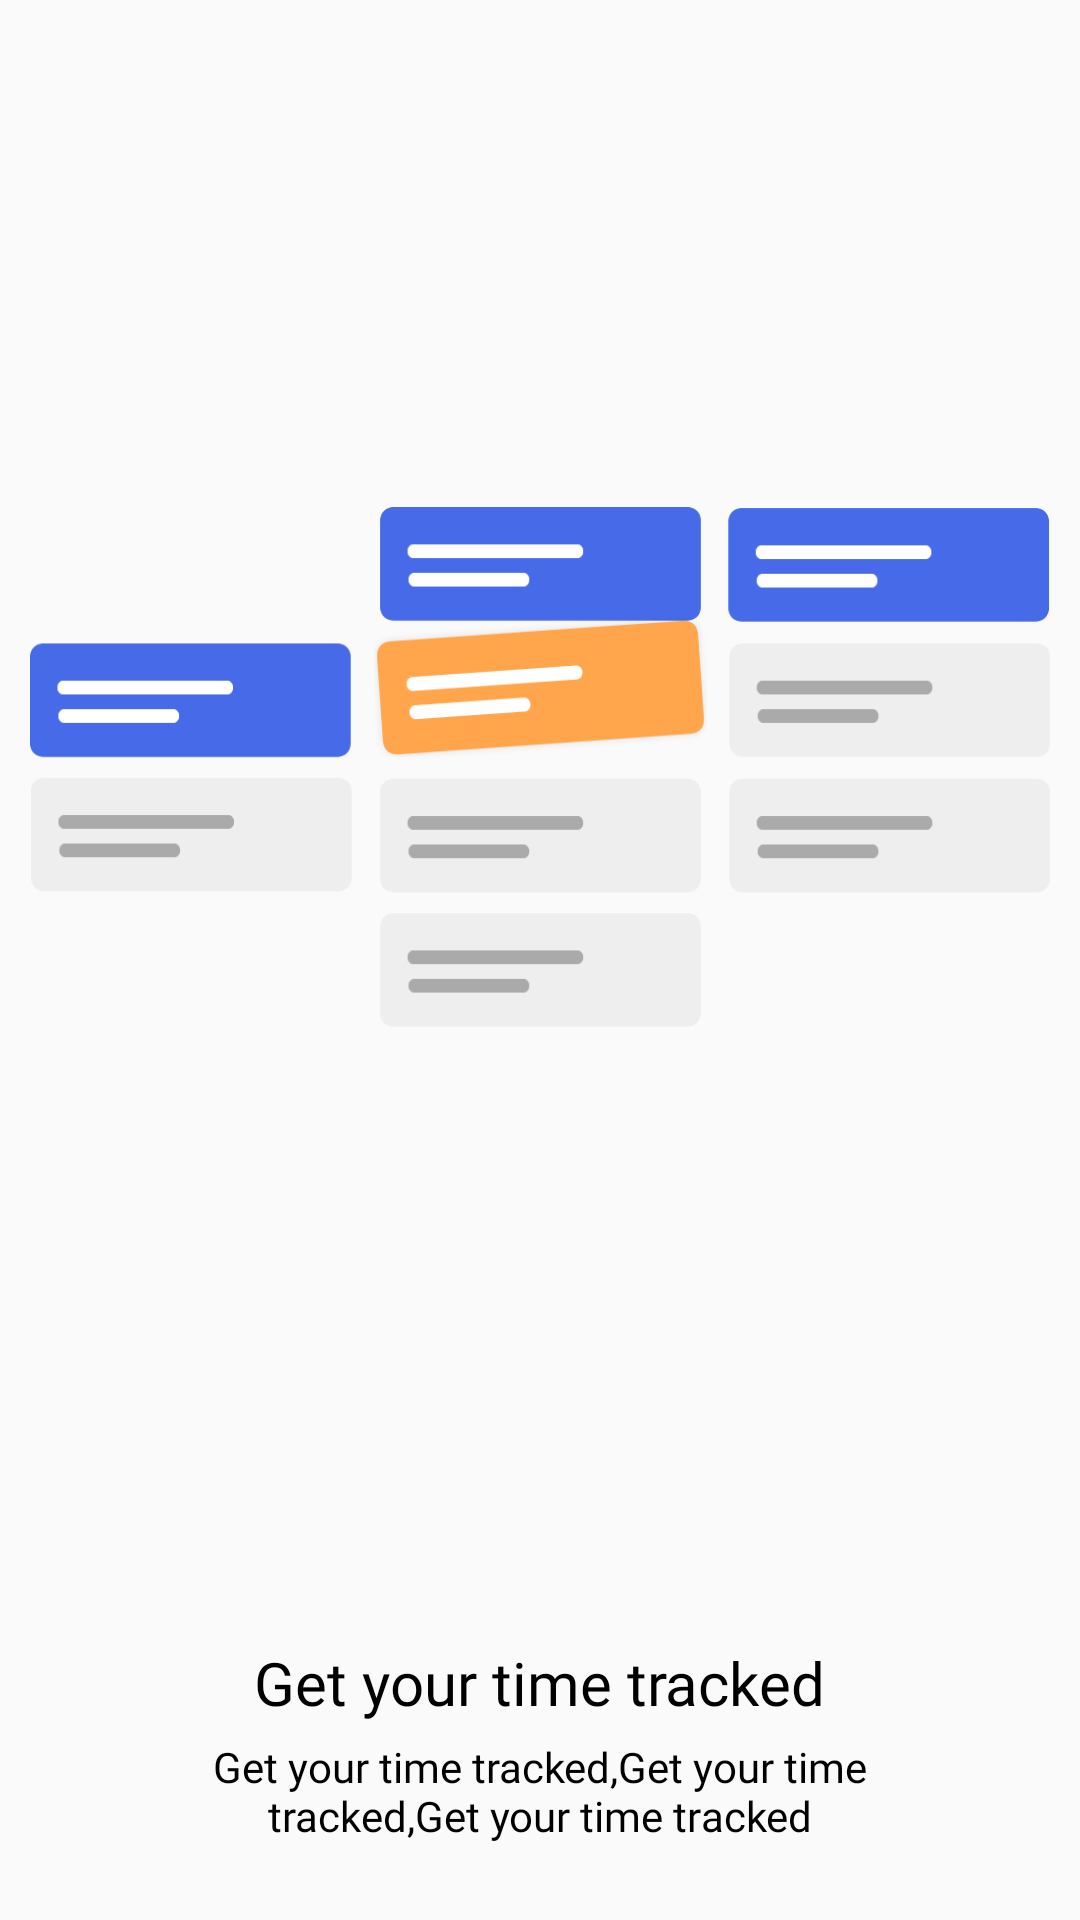

Produce the Android XML layout that renders to this screen, including the resource entries it uses.
<!-- AndroidManifest.xml: application theme AppTheme -->
<!-- res/layout/intro_slider_2.xml -->
<?xml version="1.0" encoding="utf-8"?>
<RelativeLayout xmlns:android="http://schemas.android.com/apk/res/android"
    android:layout_width="match_parent"
    android:layout_height="match_parent">

    <LinearLayout
        android:layout_width="match_parent"
        android:layout_height="match_parent"
        android:gravity="center_horizontal"
        android:weightSum="1"
        android:orientation="vertical">
        <LinearLayout
            android:layout_width="match_parent"
            android:layout_height="0dp"
            android:gravity="center"
            android:layout_weight="0.8"
            >
            <ImageView
                android:layout_width="match_parent"
                android:layout_height="@dimen/twofiftydp"
                android:layout_marginStart="10dp"
                android:layout_marginEnd="10dp"
                android:src="@drawable/task_scroll" />

        </LinearLayout>
        <LinearLayout
            android:layout_width="match_parent"
            android:layout_height="0dp"
            android:orientation="vertical"
            android:layout_gravity="center"
            android:gravity="center"
            android:layout_weight="0.2">

            <TextView
                android:layout_width="wrap_content"
                android:layout_height="wrap_content"
                android:text="@string/intro_headline"
                android:layout_marginTop="@dimen/tendp"
                android:textSize="@dimen/tweentysp"
                android:fontFamily="@font/helvetical"
                android:textColor="@color/black"
                 />

            <TextView
                android:layout_width="wrap_content"
                android:layout_height="wrap_content"
                android:layout_marginTop="@dimen/fivedp"
                android:paddingLeft="@dimen/fourtydp"
                android:paddingRight="@dimen/fourtydp"
                android:fontFamily="@font/normal"
                android:text="@string/intro_description"
                android:textAlignment="center"
                android:textColor="@color/black"
                android:textSize="@dimen/fourteensp" />
        </LinearLayout>
    </LinearLayout>

</RelativeLayout>
<!-- resources referenced by this layout -->
<resources>
  <color name="black">#000</color>
  <dimen name="fivedp">5dp</dimen>
  <dimen name="fourteensp">14sp</dimen>
  <dimen name="fourtydp">40dp</dimen>
  <dimen name="tendp">10dp</dimen>
  <dimen name="tweentysp">20sp</dimen>
  <dimen name="twofiftydp">250dp</dimen>
  <!-- drawable task_scroll: png bitmap (drawable, 13957 bytes) -->
  <string name="intro_description">Get your time tracked,Get your time tracked,Get your time tracked</string>
  <string name="intro_headline">Get your time tracked</string>
  <style name="AppTheme" parent="Theme.AppCompat.Light.DarkActionBar">
          
          <item name="colorPrimary">@color/colorPrimary</item>
          <item name="colorPrimaryDark">@color/colorPrimaryDark</item>
          <item name="colorAccent">@color/colorAccent</item>
      </style>
  <color name="colorPrimary">#002040</color>
  <color name="colorPrimaryDark">#002040</color>
  <color name="colorAccent">#D81B60</color>
</resources>
